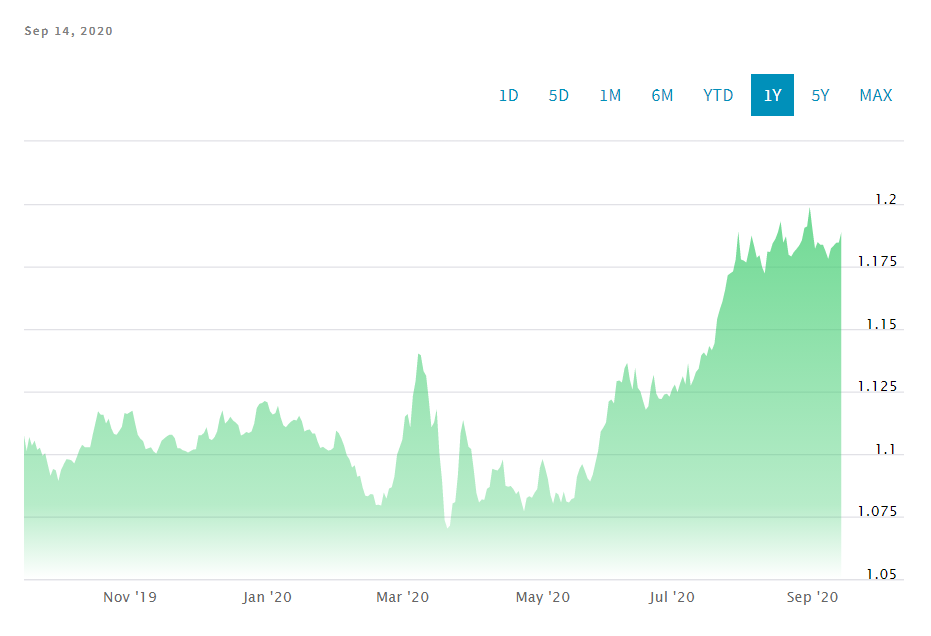

Data behind this chart, as committed beside it:
Date, Close/Last, Volume, Open, High, Low
2020-09-14, 1.189, N/A, 1.187, 1.189, 1.186
2020-09-13, 1.185, N/A, 1.185, 1.185, 1.183
2020-09-11, 1.185, N/A, 1.181, 1.187, 1.181
2020-09-10, 1.183, N/A, 1.181, 1.184, 1.181
2020-09-09, 1.182, N/A, 1.18, 1.183, 1.18
2020-09-08, 1.178, N/A, 1.178, 1.178, 1.176
2020-09-07, 1.181, N/A, 1.182, 1.182, 1.179
2020-09-06, 1.184, N/A, 1.184, 1.185, 1.183
2020-09-04, 1.184, N/A, 1.185, 1.186, 1.178
2020-09-03, 1.185, N/A, 1.185, 1.186, 1.184
2020-09-02, 1.182, N/A, 1.185, 1.186, 1.182
2020-09-01, 1.19, N/A, 1.191, 1.193, 1.189
2020-08-31, 1.199, N/A, 1.194, 1.2, 1.194
2020-08-30, 1.191, N/A, 1.19, 1.193, 1.19
2020-08-28, 1.19, N/A, 1.182, 1.192, 1.181
2020-08-27, 1.185, N/A, 1.182, 1.185, 1.181
2020-08-26, 1.183, N/A, 1.183, 1.185, 1.183
2020-08-25, 1.182, N/A, 1.183, 1.184, 1.182
2020-08-24, 1.181, N/A, 1.179, 1.181, 1.178
2020-08-23, 1.179, N/A, 1.179, 1.181, 1.178
2020-08-21, 1.18, N/A, 1.186, 1.188, 1.175
2020-08-20, 1.187, N/A, 1.186, 1.188, 1.186
2020-08-19, 1.185, N/A, 1.184, 1.186, 1.183
2020-08-18, 1.193, N/A, 1.193, 1.195, 1.193
2020-08-17, 1.189, N/A, 1.187, 1.19, 1.187
2020-08-16, 1.186, N/A, 1.184, 1.187, 1.183
2020-08-14, 1.184, N/A, 1.181, 1.185, 1.178
2020-08-13, 1.181, N/A, 1.181, 1.182, 1.18
2020-08-12, 1.181, N/A, 1.178, 1.182, 1.178
2020-08-11, 1.172, N/A, 1.174, 1.175, 1.172
2020-08-10, 1.175, N/A, 1.174, 1.175, 1.172
2020-08-09, 1.179, N/A, 1.179, 1.18, 1.177
2020-08-07, 1.179, N/A, 1.188, 1.188, 1.175
2020-08-06, 1.183, N/A, 1.188, 1.188, 1.182
2020-08-05, 1.187, N/A, 1.186, 1.189, 1.186
2020-08-04, 1.181, N/A, 1.18, 1.182, 1.179
2020-08-03, 1.177, N/A, 1.176, 1.177, 1.175
2020-08-02, 1.177, N/A, 1.177, 1.18, 1.174
2020-07-31, 1.178, N/A, 1.185, 1.191, 1.176
2020-07-30, 1.189, N/A, 1.185, 1.19, 1.184
2020-07-29, 1.178, N/A, 1.179, 1.179, 1.177
2020-07-28, 1.173, N/A, 1.171, 1.173, 1.171
2020-07-27, 1.172, N/A, 1.175, 1.177, 1.172
2020-07-26, 1.171, N/A, 1.165, 1.172, 1.164
2020-07-24, 1.166, N/A, 1.159, 1.166, 1.158
2020-07-23, 1.161, N/A, 1.159, 1.162, 1.159
2020-07-22, 1.158, N/A, 1.157, 1.158, 1.156
2020-07-21, 1.154, N/A, 1.153, 1.155, 1.152
2020-07-20, 1.144, N/A, 1.144, 1.147, 1.144
2020-07-19, 1.141, N/A, 1.143, 1.145, 1.141
2020-07-17, 1.143, N/A, 1.138, 1.144, 1.138
2020-07-16, 1.139, N/A, 1.138, 1.139, 1.138
2020-07-15, 1.141, N/A, 1.141, 1.142, 1.14
2020-07-14, 1.139, N/A, 1.14, 1.142, 1.139
2020-07-13, 1.134, N/A, 1.134, 1.135, 1.134
2020-07-12, 1.133, N/A, 1.13, 1.133, 1.13
2020-07-10, 1.13, N/A, 1.128, 1.133, 1.125
2020-07-09, 1.127, N/A, 1.128, 1.129, 1.127
2020-07-08, 1.136, N/A, 1.133, 1.136, 1.133
2020-07-07, 1.128, N/A, 1.127, 1.128, 1.126
... 250 more rows
